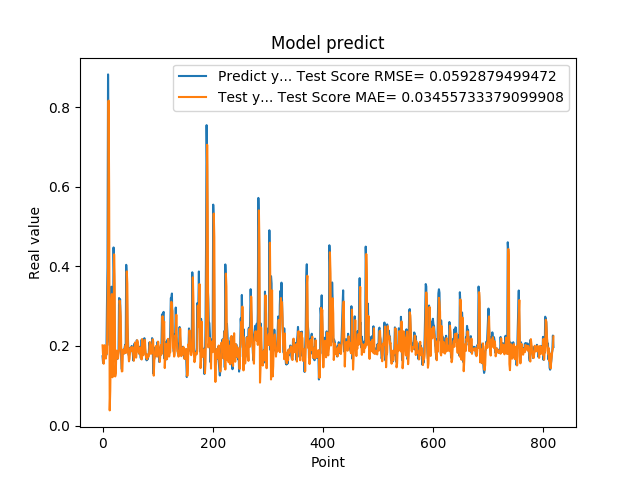

The table this chart was drawn from, first rows:
1.742661595344543457e-01, 2.016322012217226234e-01
1.572303026914596558e-01, 1.748778251461708677e-01
1.941800117492676059e-01, 1.553842327795398603e-01
1.970258951187133512e-01, 1.966343318478133151e-01
1.859861761331558505e-01, 2.019599990592926275e-01
1.705197989940643033e-01, 1.831940933857075238e-01
1.844120919704437256e-01, 1.683789299463944178e-01
1.779371052980423251e-01, 1.843974254702047955e-01
3.004232645034790039e-01, 1.813419038385123139e-01
3.969086110591887873e-01, 2.938392360394589398e-01
8.820003867149353027e-01, 3.827272857034250686e-01
6.841114759445190430e-01, 8.162531538668011954e-01
2.116497457027435580e-01, 5.877214312402176954e-01
2.014262527227401733e-01, 3.826331119404965952e-02
2.061583995819092074e-01, 8.754577283547801403e-02
3.160260915756225586e-01, 1.980943939982200142e-01
3.489396274089813232e-01, 3.038392726185908943e-01
1.544443815946578979e-01, 3.303740504019058166e-01
1.959947794675827026e-01, 1.214858765095959831e-01
1.894801408052444180e-01, 1.592386057927605569e-01
4.474425017833709162e-01, 1.954316311511888338e-01
3.771362304687500555e-01, 4.302244996509898556e-01
1.889318972826004028e-01, 3.566226457312256515e-01
1.752775162458419522e-01, 1.235008853723386230e-01
1.822472065687180121e-01, 1.324000174027686605e-01
1.866402029991149902e-01, 1.815506170340352721e-01
1.715678423643112183e-01, 1.885219097318163728e-01
1.676391065120696744e-01, 1.726567696744326363e-01
1.773854047060013095e-01, 1.684613549865132121e-01
1.872433423995972235e-01, 1.811220602036987815e-01
3.204146027565002441e-01, 1.909585177815622536e-01
3.134283721446990967e-01, 3.140271178304985256e-01
3.171058297157288153e-01, 3.009186223673142035e-01
2.202603369951247891e-01, 2.745707736342692940e-01
1.659800857305526733e-01, 1.848180890138632071e-01
1.415748745203018188e-01, 1.361287627804231848e-01
1.852595061063766479e-01, 1.366524090979174544e-01
1.814238876104354858e-01, 1.906064433875897524e-01
1.905867606401443481e-01, 1.910889997319085432e-01
1.810430586338043213e-01, 1.900169001196175544e-01
1.954265981912612915e-01, 1.816168751072333720e-01
2.029463946819305142e-01, 1.933828550852495498e-01
1.862521618604660034e-01, 2.021395943126947925e-01
4.038094580173492432e-01, 1.829758711496186074e-01
3.743042349815369207e-01, 3.872930848140619386e-01
2.572054266929626465e-01, 3.560748977020359307e-01
2.253161966800689420e-01, 1.974341938812298469e-01
1.787700653076171875e-01, 1.778147223162203638e-01
1.761920750141143799e-01, 1.613821013662356252e-01
1.861467957496643066e-01, 1.675904281509435489e-01
1.954011768102645874e-01, 1.874669023014615965e-01
1.907722949981689176e-01, 1.964288922865176645e-01
1.898660957813262939e-01, 1.895470725407819024e-01
2.001174986362457275e-01, 1.867652531006069594e-01
1.922753006219863892e-01, 1.974708779480553178e-01
1.810636967420578003e-01, 1.899747472912181878e-01
1.635809391736984530e-01, 1.773881076796836043e-01
1.916799396276473999e-01, 1.630860754338197272e-01
2.058236002922058105e-01, 1.925548470448866512e-01
1.857409924268722812e-01, 2.088893019870304013e-01
1.752161234617233276e-01, 1.832448059010666486e-01
... 759 more rows
